Run: headless pygame with SDL's dummy video driver; simulated clock (each Clock.tick advances the game by its frame time, no real sleeping); random seed 0; keys injected as events and as key.get_pressed() state; no mouse input.
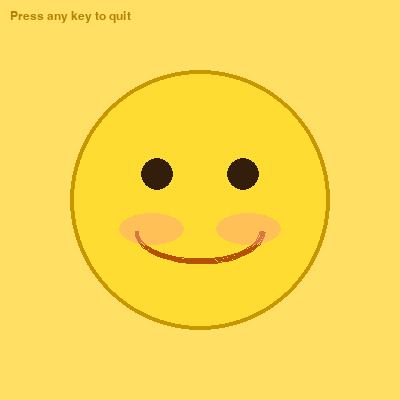
Frame 1 of 2 · flips 1–60 · no input
Frame 2 of 2 · flips 61–180 · tapped SPACE, RETURN · held RIGHT (→), D (game ended) · screen unchanged from frame 1, image omitted

The pygame program that drew these frames:

import pygame
import sys
import math

# --- Settings ---
WIDTH, HEIGHT = 400, 400
FPS = 60
BG_COLOR = (255, 223, 100)   # sunny yellow background

pygame.init()
screen = pygame.display.set_mode((WIDTH, HEIGHT))
pygame.display.set_caption("Happy Face")
clock = pygame.time.Clock()

# Animation: gentle bobbing
tick = 0

def draw_happy_face(surface, cx, cy, radius, offset_y=0):
    cy += offset_y

    # --- Face circle ---
    pygame.draw.circle(surface, (255, 220, 50), (cx, cy), radius)          # fill
    pygame.draw.circle(surface, (200, 150, 0), (cx, cy), radius, 4)        # outline

    # --- Eyes ---
    eye_offset_x = radius // 3
    eye_offset_y = radius // 5
    eye_radius = radius // 8

    for ex in [cx - eye_offset_x, cx + eye_offset_x]:
        pygame.draw.circle(surface, (50, 30, 10), (ex, cy - eye_offset_y), eye_radius)

    # --- Smile (arc drawn as a series of points) ---
    smile_rect = pygame.Rect(
        cx - radius // 2,
        cy,
        radius,
        radius // 2
    )
    pygame.draw.arc(surface, (180, 80, 0), smile_rect, math.pi, 2 * math.pi, 4)

    # --- Rosy cheeks ---
    cheek_color = (255, 160, 130, 120)
    cheek_surf = pygame.Surface((radius // 2, radius // 4), pygame.SRCALPHA)
    cheek_surf.fill((0, 0, 0, 0))
    pygame.draw.ellipse(cheek_surf, cheek_color, cheek_surf.get_rect())
    cheek_y = cy + radius // 10
    surface.blit(cheek_surf, (cx - radius // 2 - radius // 8, cheek_y))
    surface.blit(cheek_surf, (cx + radius // 8, cheek_y))

running = True
while running:
    for event in pygame.event.get():
        if event.type == pygame.QUIT:
            running = False
        if event.type == pygame.KEYDOWN:
            running = False

    tick += 1

    # Gentle bob: ±6 pixels using a sine wave
    bob = int(6 * math.sin(tick * 0.05))

    screen.fill(BG_COLOR)
    draw_happy_face(screen, WIDTH // 2, HEIGHT // 2, 130, offset_y=bob)

    # Hint text
    font = pygame.font.SysFont("Arial", 18)
    hint = font.render("Press any key to quit", True, (180, 130, 0))
    screen.blit(hint, (10, 10))

    pygame.display.flip()
    clock.tick(FPS)

pygame.quit()
sys.exit()
